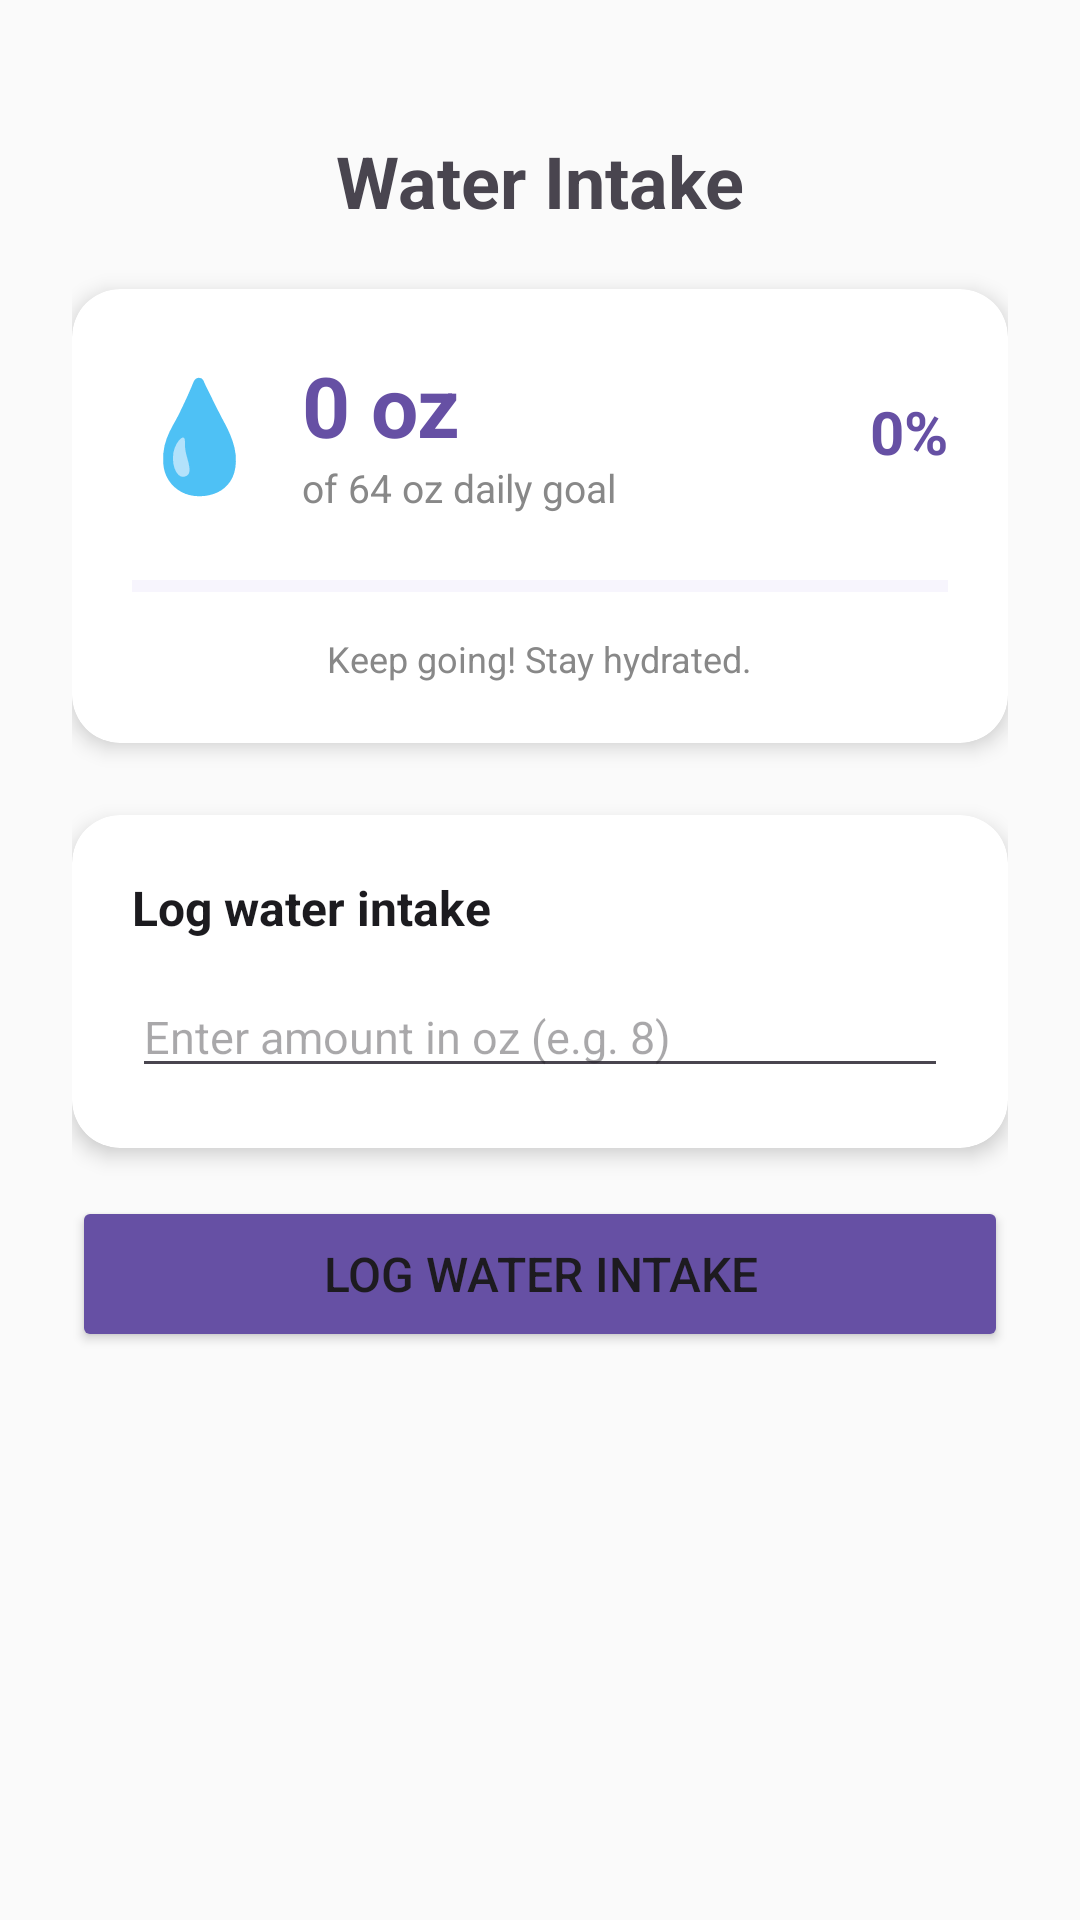

Produce the Android XML layout that renders to this screen, including the resource entries it uses.
<!-- AndroidManifest.xml: application theme Theme.NutriLab -->
<!-- res/layout/activity_water_intake.xml -->
<?xml version="1.0" encoding="utf-8"?>
<LinearLayout
    xmlns:android="http://schemas.android.com/apk/res/android"
    xmlns:app="http://schemas.android.com/apk/res-auto"
    android:orientation="vertical"
    android:layout_width="match_parent"
    android:layout_height="match_parent"
    android:padding="24dp"
    android:background="#FAFAFA">

    <androidx.constraintlayout.widget.ConstraintLayout
        android:id="@+id/constraint5"
        android:layout_width="match_parent"
        android:layout_height="wrap_content">

        <ImageView
            android:id="@+id/btnBack"
            android:layout_width="25dp"
            android:layout_height="25dp"
            android:src="@drawable/back_arrow_navigation_svgrepo_com"
            app:layout_constraintStart_toStartOf="parent"
            app:layout_constraintTop_toTopOf="parent"
            app:layout_constraintBottom_toBottomOf="parent"
            android:layout_marginTop="20dp"
            android:layout_marginStart="15dp"
            android:layout_marginBottom="15dp"/>

        <TextView
            android:layout_width="wrap_content"
            android:layout_height="wrap_content"
            android:text="Water Intake"
            android:textSize="24sp"
            android:textStyle="bold"
            android:layout_gravity="center_horizontal"
            app:layout_constraintStart_toStartOf="parent"
            app:layout_constraintTop_toTopOf="parent"
            app:layout_constraintEnd_toEndOf="parent"
            app:layout_constraintBottom_toBottomOf="parent"
            android:layout_marginTop="20dp"
            android:layout_marginBottom="20dp"/>

    </androidx.constraintlayout.widget.ConstraintLayout>

    
    <androidx.cardview.widget.CardView
        android:layout_width="match_parent"
        android:layout_height="wrap_content"
        android:layout_marginBottom="24dp"
        app:cardCornerRadius="16dp"
        app:cardElevation="4dp"
        app:cardBackgroundColor="#FFFFFF">

        <LinearLayout
            android:layout_width="match_parent"
            android:layout_height="wrap_content"
            android:orientation="vertical"
            android:padding="20dp">

            <LinearLayout
                android:layout_width="match_parent"
                android:layout_height="wrap_content"
                android:orientation="horizontal"
                android:gravity="center_vertical"
                android:layout_marginBottom="16dp">

                <TextView
                    android:layout_width="wrap_content"
                    android:layout_height="wrap_content"
                    android:text="💧"
                    android:textSize="36sp"/>

                <LinearLayout
                    android:layout_width="0dp"
                    android:layout_height="wrap_content"
                    android:layout_weight="1"
                    android:orientation="vertical"
                    android:layout_marginStart="12dp">

                    <TextView
                        android:id="@+id/currentIntakeText"
                        android:layout_width="wrap_content"
                        android:layout_height="wrap_content"
                        android:text="0 oz"
                        android:textSize="28sp"
                        android:textStyle="bold"
                        android:textColor="#6650A4"/>

                    <TextView
                        android:layout_width="wrap_content"
                        android:layout_height="wrap_content"
                        android:text="of 64 oz daily goal"
                        android:textSize="13sp"
                        android:textColor="#888888"/>

                </LinearLayout>

                <TextView
                    android:id="@+id/progressPercentText"
                    android:layout_width="wrap_content"
                    android:layout_height="wrap_content"
                    android:text="0%"
                    android:textSize="20sp"
                    android:textStyle="bold"
                    android:textColor="#6650A4"/>

            </LinearLayout>

            <ProgressBar
                android:id="@+id/waterProgressBar"
                style="?android:attr/progressBarStyleHorizontal"
                android:layout_width="match_parent"
                android:layout_height="16dp"
                android:max="64"
                android:progress="0"
                android:progressTint="#6650A4"
                android:progressBackgroundTint="#E0D9F5"/>

            <TextView
                android:id="@+id/goalStatusText"
                android:layout_width="wrap_content"
                android:layout_height="wrap_content"
                android:text="Keep going! Stay hydrated."
                android:textSize="12sp"
                android:textColor="#888888"
                android:layout_marginTop="8dp"
                android:layout_gravity="center_horizontal"/>

        </LinearLayout>
    </androidx.cardview.widget.CardView>

    
    <androidx.cardview.widget.CardView
        android:layout_width="match_parent"
        android:layout_height="wrap_content"
        android:layout_marginBottom="16dp"
        app:cardCornerRadius="16dp"
        app:cardElevation="4dp"
        app:cardBackgroundColor="#FFFFFF">

        <LinearLayout
            android:layout_width="match_parent"
            android:layout_height="wrap_content"
            android:orientation="vertical"
            android:padding="20dp">

            <TextView
                android:layout_width="wrap_content"
                android:layout_height="wrap_content"
                android:text="Log water intake"
                android:textSize="16sp"
                android:textStyle="bold"
                android:textColor="#1C1B1F"
                android:layout_marginBottom="12dp"/>

            <EditText
                android:id="@+id/waterAmountInput"
                android:layout_width="match_parent"
                android:layout_height="wrap_content"
                android:hint="Enter amount in oz (e.g. 8)"
                android:inputType="numberDecimal"
                android:textSize="15sp"/>

        </LinearLayout>
    </androidx.cardview.widget.CardView>

    <Button
        android:id="@+id/submitWaterButton"
        android:layout_width="match_parent"
        android:layout_height="52dp"
        android:text="Log Water Intake"
        android:textSize="16sp"
        android:backgroundTint="#6650A4"/>

</LinearLayout>
<!-- resources referenced by this layout -->
<resources>
  <style name="Theme.NutriLab" parent="Base.Theme.NutriLab" />
  <style name="Base.Theme.NutriLab" parent="Theme.Material3.DayNight.NoActionBar">
          
          
      </style>
</resources>
